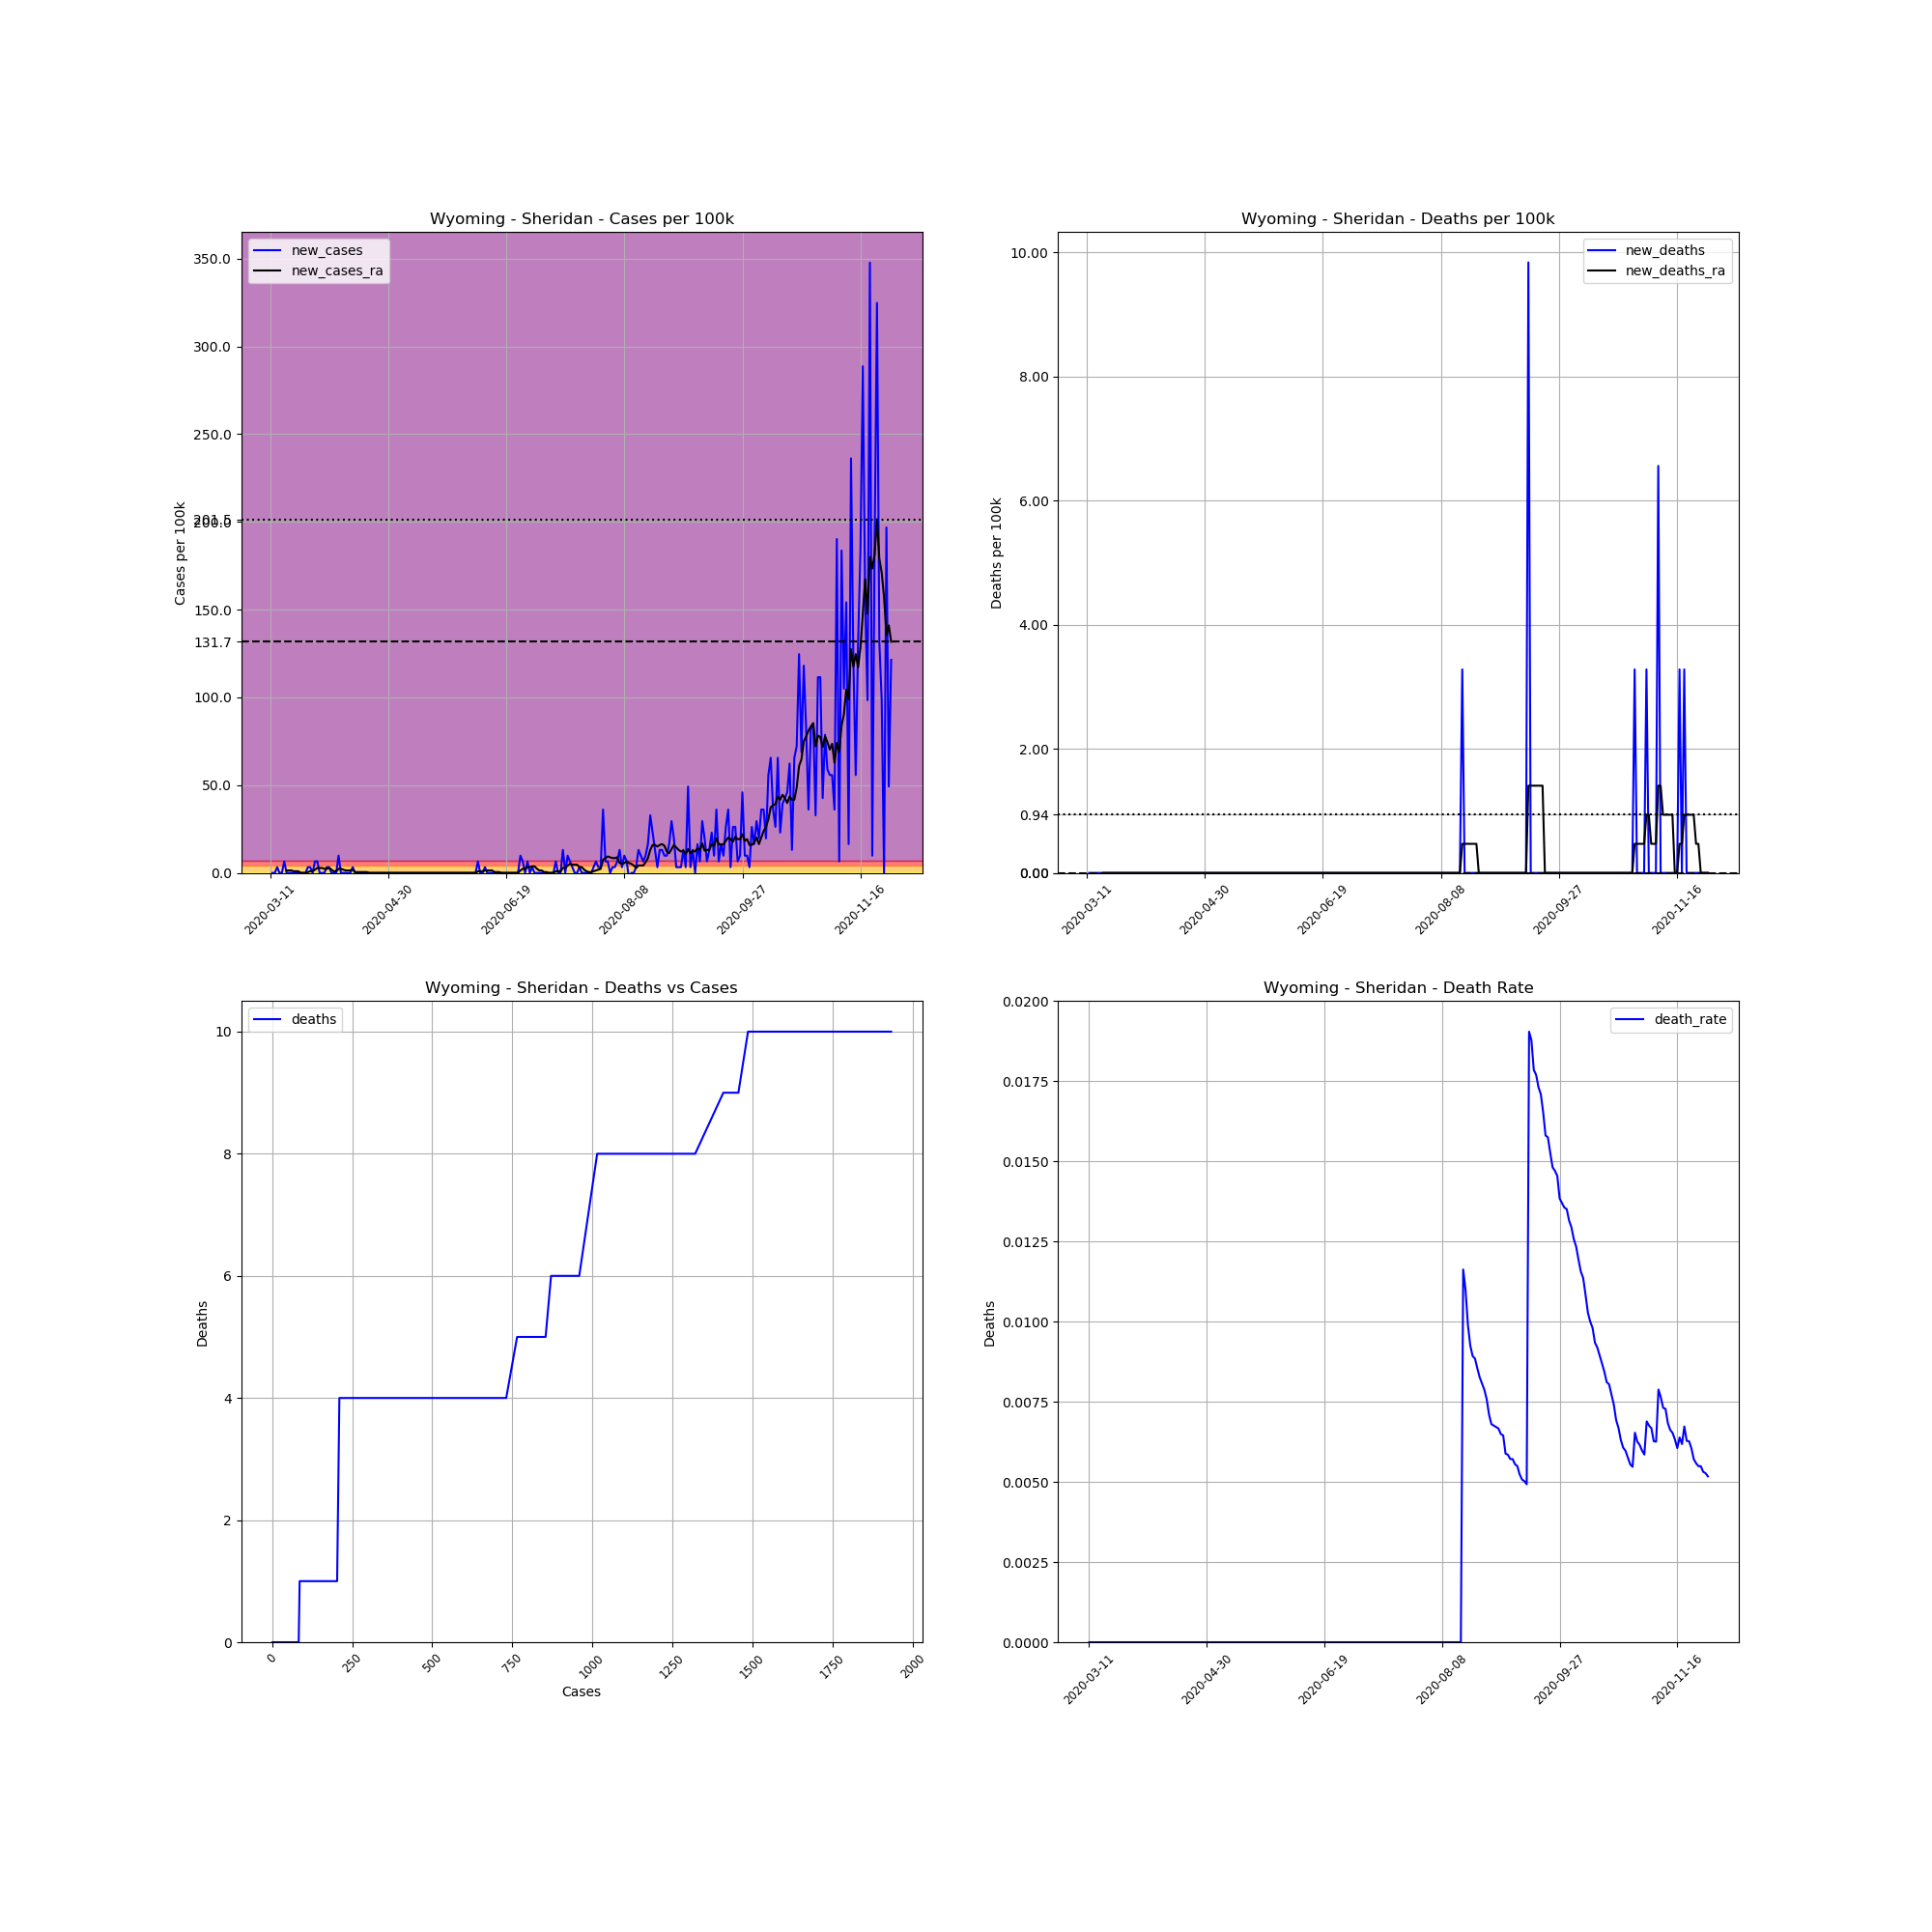

The data file committed next to this chart (first rows):
, date, county, state, fips, cases, deaths, COUNTY, STNAME, CTYNAME, POPESTIMATE2019, cases_per_100k, deaths_per_100k, death_rate, new_cases, new_deaths, new_cases_ra, new_deaths_ra
54204, 2020-03-11, Sheridan, Wyoming, 56033, 1, 0.0, 33, Wyoming, Sheridan, 30485, 3.28, 0.0, 0.0, , , , 
54205, 2020-03-12, Sheridan, Wyoming, 56033, 1, 0.0, 33, Wyoming, Sheridan, 30485, 3.28, 0.0, 0.0, 0.0, 0.0, , 
54206, 2020-03-13, Sheridan, Wyoming, 56033, 1, 0.0, 33, Wyoming, Sheridan, 30485, 3.28, 0.0, 0.0, 0.0, 0.0, , 
54207, 2020-03-14, Sheridan, Wyoming, 56033, 2, 0.0, 33, Wyoming, Sheridan, 30485, 6.561, 0.0, 0.0, 3.28, 0.0, , 
54208, 2020-03-15, Sheridan, Wyoming, 56033, 2, 0.0, 33, Wyoming, Sheridan, 30485, 6.561, 0.0, 0.0, 0.0, 0.0, , 
54209, 2020-03-16, Sheridan, Wyoming, 56033, 2, 0.0, 33, Wyoming, Sheridan, 30485, 6.561, 0.0, 0.0, 0.0, 0.0, , 
54210, 2020-03-17, Sheridan, Wyoming, 56033, 4, 0.0, 33, Wyoming, Sheridan, 30485, 13.12, 0.0, 0.0, 6.561, 0.0, , 
54211, 2020-03-18, Sheridan, Wyoming, 56033, 4, 0.0, 33, Wyoming, Sheridan, 30485, 13.12, 0.0, 0.0, 0.0, 0.0, 1.406, 0.0
54212, 2020-03-19, Sheridan, Wyoming, 56033, 4, 0.0, 33, Wyoming, Sheridan, 30485, 13.12, 0.0, 0.0, 0.0, 0.0, 1.406, 0.0
54213, 2020-03-20, Sheridan, Wyoming, 56033, 4, 0.0, 33, Wyoming, Sheridan, 30485, 13.12, 0.0, 0.0, 0.0, 0.0, 1.406, 0.0
54214, 2020-03-21, Sheridan, Wyoming, 56033, 4, 0.0, 33, Wyoming, Sheridan, 30485, 13.12, 0.0, 0.0, 0.0, 0.0, 0.9372, 0.0
54215, 2020-03-22, Sheridan, Wyoming, 56033, 4, 0.0, 33, Wyoming, Sheridan, 30485, 13.12, 0.0, 0.0, 0.0, 0.0, 0.9372, 0.0
54216, 2020-03-23, Sheridan, Wyoming, 56033, 4, 0.0, 33, Wyoming, Sheridan, 30485, 13.12, 0.0, 0.0, 0.0, 0.0, 0.9372, 0.0
54217, 2020-03-24, Sheridan, Wyoming, 56033, 4, 0.0, 33, Wyoming, Sheridan, 30485, 13.12, 0.0, 0.0, 0.0, 0.0, 1.2688263138573217e-16, 0.0
54218, 2020-03-25, Sheridan, Wyoming, 56033, 4, 0.0, 33, Wyoming, Sheridan, 30485, 13.12, 0.0, 0.0, 0.0, 0.0, 1.2688263138573217e-16, 0.0
54219, 2020-03-26, Sheridan, Wyoming, 56033, 4, 0.0, 33, Wyoming, Sheridan, 30485, 13.12, 0.0, 0.0, 0.0, 0.0, 1.2688263138573217e-16, 0.0
54220, 2020-03-27, Sheridan, Wyoming, 56033, 5, 0.0, 33, Wyoming, Sheridan, 30485, 16.4, 0.0, 0.0, 3.28, 0.0, 0.4686, 0.0
54221, 2020-03-28, Sheridan, Wyoming, 56033, 6, 0.0, 33, Wyoming, Sheridan, 30485, 19.68, 0.0, 0.0, 3.28, 0.0, 0.9372, 0.0
54222, 2020-03-29, Sheridan, Wyoming, 56033, 6, 0.0, 33, Wyoming, Sheridan, 30485, 19.68, 0.0, 0.0, 0.0, 0.0, 0.9372, 0.0
54223, 2020-03-30, Sheridan, Wyoming, 56033, 8, 0.0, 33, Wyoming, Sheridan, 30485, 26.24, 0.0, 0.0, 6.561, 0.0, 1.874, 0.0
54224, 2020-03-31, Sheridan, Wyoming, 56033, 10, 0.0, 33, Wyoming, Sheridan, 30485, 32.8, 0.0, 0.0, 6.561, 0.0, 2.812, 0.0
54225, 2020-04-01, Sheridan, Wyoming, 56033, 10, 0.0, 33, Wyoming, Sheridan, 30485, 32.8, 0.0, 0.0, 0.0, 0.0, 2.812, 0.0
54226, 2020-04-02, Sheridan, Wyoming, 56033, 10, 0.0, 33, Wyoming, Sheridan, 30485, 32.8, 0.0, 0.0, 0.0, 0.0, 2.812, 0.0
54227, 2020-04-03, Sheridan, Wyoming, 56033, 10, 0.0, 33, Wyoming, Sheridan, 30485, 32.8, 0.0, 0.0, 0.0, 0.0, 2.343, 0.0
54228, 2020-04-04, Sheridan, Wyoming, 56033, 11, 0.0, 33, Wyoming, Sheridan, 30485, 36.08, 0.0, 0.0, 3.28, 0.0, 2.343, 0.0
54229, 2020-04-05, Sheridan, Wyoming, 56033, 12, 0.0, 33, Wyoming, Sheridan, 30485, 39.36, 0.0, 0.0, 3.28, 0.0, 2.812, 0.0
54230, 2020-04-06, Sheridan, Wyoming, 56033, 12, 0.0, 33, Wyoming, Sheridan, 30485, 39.36, 0.0, 0.0, 0.0, 0.0, 1.874, 0.0
54231, 2020-04-07, Sheridan, Wyoming, 56033, 12, 0.0, 33, Wyoming, Sheridan, 30485, 39.36, 0.0, 0.0, 0.0, 0.0, 0.9372, 0.0
54232, 2020-04-08, Sheridan, Wyoming, 56033, 12, 0.0, 33, Wyoming, Sheridan, 30485, 39.36, 0.0, 0.0, 0.0, 0.0, 0.9372, 0.0
54233, 2020-04-09, Sheridan, Wyoming, 56033, 15, 0.0, 33, Wyoming, Sheridan, 30485, 49.2, 0.0, 0.0, 9.841, 0.0, 2.343, 0.0
54234, 2020-04-10, Sheridan, Wyoming, 56033, 15, 0.0, 33, Wyoming, Sheridan, 30485, 49.2, 0.0, 0.0, 0.0, 0.0, 2.343, 0.0
54235, 2020-04-11, Sheridan, Wyoming, 56033, 15, 0.0, 33, Wyoming, Sheridan, 30485, 49.2, 0.0, 0.0, 0.0, 0.0, 1.874, 0.0
54236, 2020-04-12, Sheridan, Wyoming, 56033, 15, 0.0, 33, Wyoming, Sheridan, 30485, 49.2, 0.0, 0.0, 0.0, 0.0, 1.406, 0.0
54237, 2020-04-13, Sheridan, Wyoming, 56033, 15, 0.0, 33, Wyoming, Sheridan, 30485, 49.2, 0.0, 0.0, 0.0, 0.0, 1.406, 0.0
54238, 2020-04-14, Sheridan, Wyoming, 56033, 15, 0.0, 33, Wyoming, Sheridan, 30485, 49.2, 0.0, 0.0, 0.0, 0.0, 1.406, 0.0
54239, 2020-04-15, Sheridan, Wyoming, 56033, 16, 0.0, 33, Wyoming, Sheridan, 30485, 52.48, 0.0, 0.0, 3.28, 0.0, 1.874, 0.0
54240, 2020-04-16, Sheridan, Wyoming, 56033, 16, 0.0, 33, Wyoming, Sheridan, 30485, 52.48, 0.0, 0.0, 0.0, 0.0, 0.4686, 0.0
54241, 2020-04-17, Sheridan, Wyoming, 56033, 16, 0.0, 33, Wyoming, Sheridan, 30485, 52.48, 0.0, 0.0, 0.0, 0.0, 0.4686, 0.0
54242, 2020-04-18, Sheridan, Wyoming, 56033, 16, 0.0, 33, Wyoming, Sheridan, 30485, 52.48, 0.0, 0.0, 0.0, 0.0, 0.4686, 0.0
54243, 2020-04-19, Sheridan, Wyoming, 56033, 16, 0.0, 33, Wyoming, Sheridan, 30485, 52.48, 0.0, 0.0, 0.0, 0.0, 0.4686, 0.0
54244, 2020-04-20, Sheridan, Wyoming, 56033, 16, 0.0, 33, Wyoming, Sheridan, 30485, 52.48, 0.0, 0.0, 0.0, 0.0, 0.4686, 0.0
54245, 2020-04-21, Sheridan, Wyoming, 56033, 16, 0.0, 33, Wyoming, Sheridan, 30485, 52.48, 0.0, 0.0, 0.0, 0.0, 0.4686, 0.0
54246, 2020-04-22, Sheridan, Wyoming, 56033, 16, 0.0, 33, Wyoming, Sheridan, 30485, 52.48, 0.0, 0.0, 0.0, 0.0, 5.075305255429287e-16, 0.0
54247, 2020-04-23, Sheridan, Wyoming, 56033, 16, 0.0, 33, Wyoming, Sheridan, 30485, 52.48, 0.0, 0.0, 0.0, 0.0, 5.075305255429287e-16, 0.0
54248, 2020-04-24, Sheridan, Wyoming, 56033, 16, 0.0, 33, Wyoming, Sheridan, 30485, 52.48, 0.0, 0.0, 0.0, 0.0, 5.075305255429287e-16, 0.0
54249, 2020-04-25, Sheridan, Wyoming, 56033, 16, 0.0, 33, Wyoming, Sheridan, 30485, 52.48, 0.0, 0.0, 0.0, 0.0, 5.075305255429287e-16, 0.0
54250, 2020-04-26, Sheridan, Wyoming, 56033, 16, 0.0, 33, Wyoming, Sheridan, 30485, 52.48, 0.0, 0.0, 0.0, 0.0, 5.075305255429287e-16, 0.0
54251, 2020-04-27, Sheridan, Wyoming, 56033, 16, 0.0, 33, Wyoming, Sheridan, 30485, 52.48, 0.0, 0.0, 0.0, 0.0, 5.075305255429287e-16, 0.0
54252, 2020-04-28, Sheridan, Wyoming, 56033, 16, 0.0, 33, Wyoming, Sheridan, 30485, 52.48, 0.0, 0.0, 0.0, 0.0, 5.075305255429287e-16, 0.0
54253, 2020-04-29, Sheridan, Wyoming, 56033, 16, 0.0, 33, Wyoming, Sheridan, 30485, 52.48, 0.0, 0.0, 0.0, 0.0, 5.075305255429287e-16, 0.0
54254, 2020-04-30, Sheridan, Wyoming, 56033, 16, 0.0, 33, Wyoming, Sheridan, 30485, 52.48, 0.0, 0.0, 0.0, 0.0, 5.075305255429287e-16, 0.0
54255, 2020-05-01, Sheridan, Wyoming, 56033, 16, 0.0, 33, Wyoming, Sheridan, 30485, 52.48, 0.0, 0.0, 0.0, 0.0, 5.075305255429287e-16, 0.0
54256, 2020-05-02, Sheridan, Wyoming, 56033, 16, 0.0, 33, Wyoming, Sheridan, 30485, 52.48, 0.0, 0.0, 0.0, 0.0, 5.075305255429287e-16, 0.0
54257, 2020-05-03, Sheridan, Wyoming, 56033, 16, 0.0, 33, Wyoming, Sheridan, 30485, 52.48, 0.0, 0.0, 0.0, 0.0, 5.075305255429287e-16, 0.0
54258, 2020-05-04, Sheridan, Wyoming, 56033, 16, 0.0, 33, Wyoming, Sheridan, 30485, 52.48, 0.0, 0.0, 0.0, 0.0, 5.075305255429287e-16, 0.0
54259, 2020-05-05, Sheridan, Wyoming, 56033, 16, 0.0, 33, Wyoming, Sheridan, 30485, 52.48, 0.0, 0.0, 0.0, 0.0, 5.075305255429287e-16, 0.0
54260, 2020-05-06, Sheridan, Wyoming, 56033, 16, 0.0, 33, Wyoming, Sheridan, 30485, 52.48, 0.0, 0.0, 0.0, 0.0, 5.075305255429287e-16, 0.0
54261, 2020-05-07, Sheridan, Wyoming, 56033, 16, 0.0, 33, Wyoming, Sheridan, 30485, 52.48, 0.0, 0.0, 0.0, 0.0, 5.075305255429287e-16, 0.0
54262, 2020-05-08, Sheridan, Wyoming, 56033, 16, 0.0, 33, Wyoming, Sheridan, 30485, 52.48, 0.0, 0.0, 0.0, 0.0, 5.075305255429287e-16, 0.0
54263, 2020-05-09, Sheridan, Wyoming, 56033, 16, 0.0, 33, Wyoming, Sheridan, 30485, 52.48, 0.0, 0.0, 0.0, 0.0, 5.075305255429287e-16, 0.0
... 204 more rows
